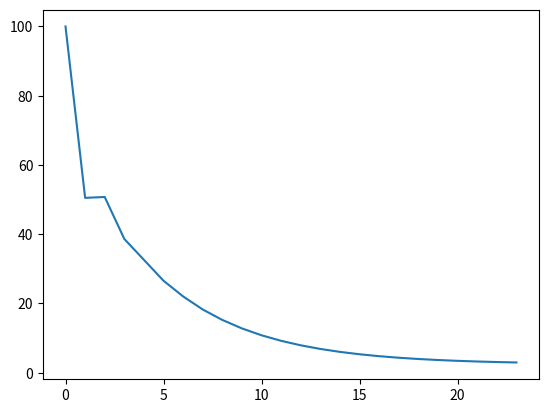

Generate this figure with matplotlib:
import matplotlib.pyplot as plt

def game(Money, Turn, End):
    if Turn == End:
        return Money     
    return(game(Money + 1, Turn + 1, End) + game(1/Money,Turn + 1,End))

y=[]
for i in range(24):
    y.append(game(100,0,i)/(2**i))
    print(y[i])
        
plt.plot(y)